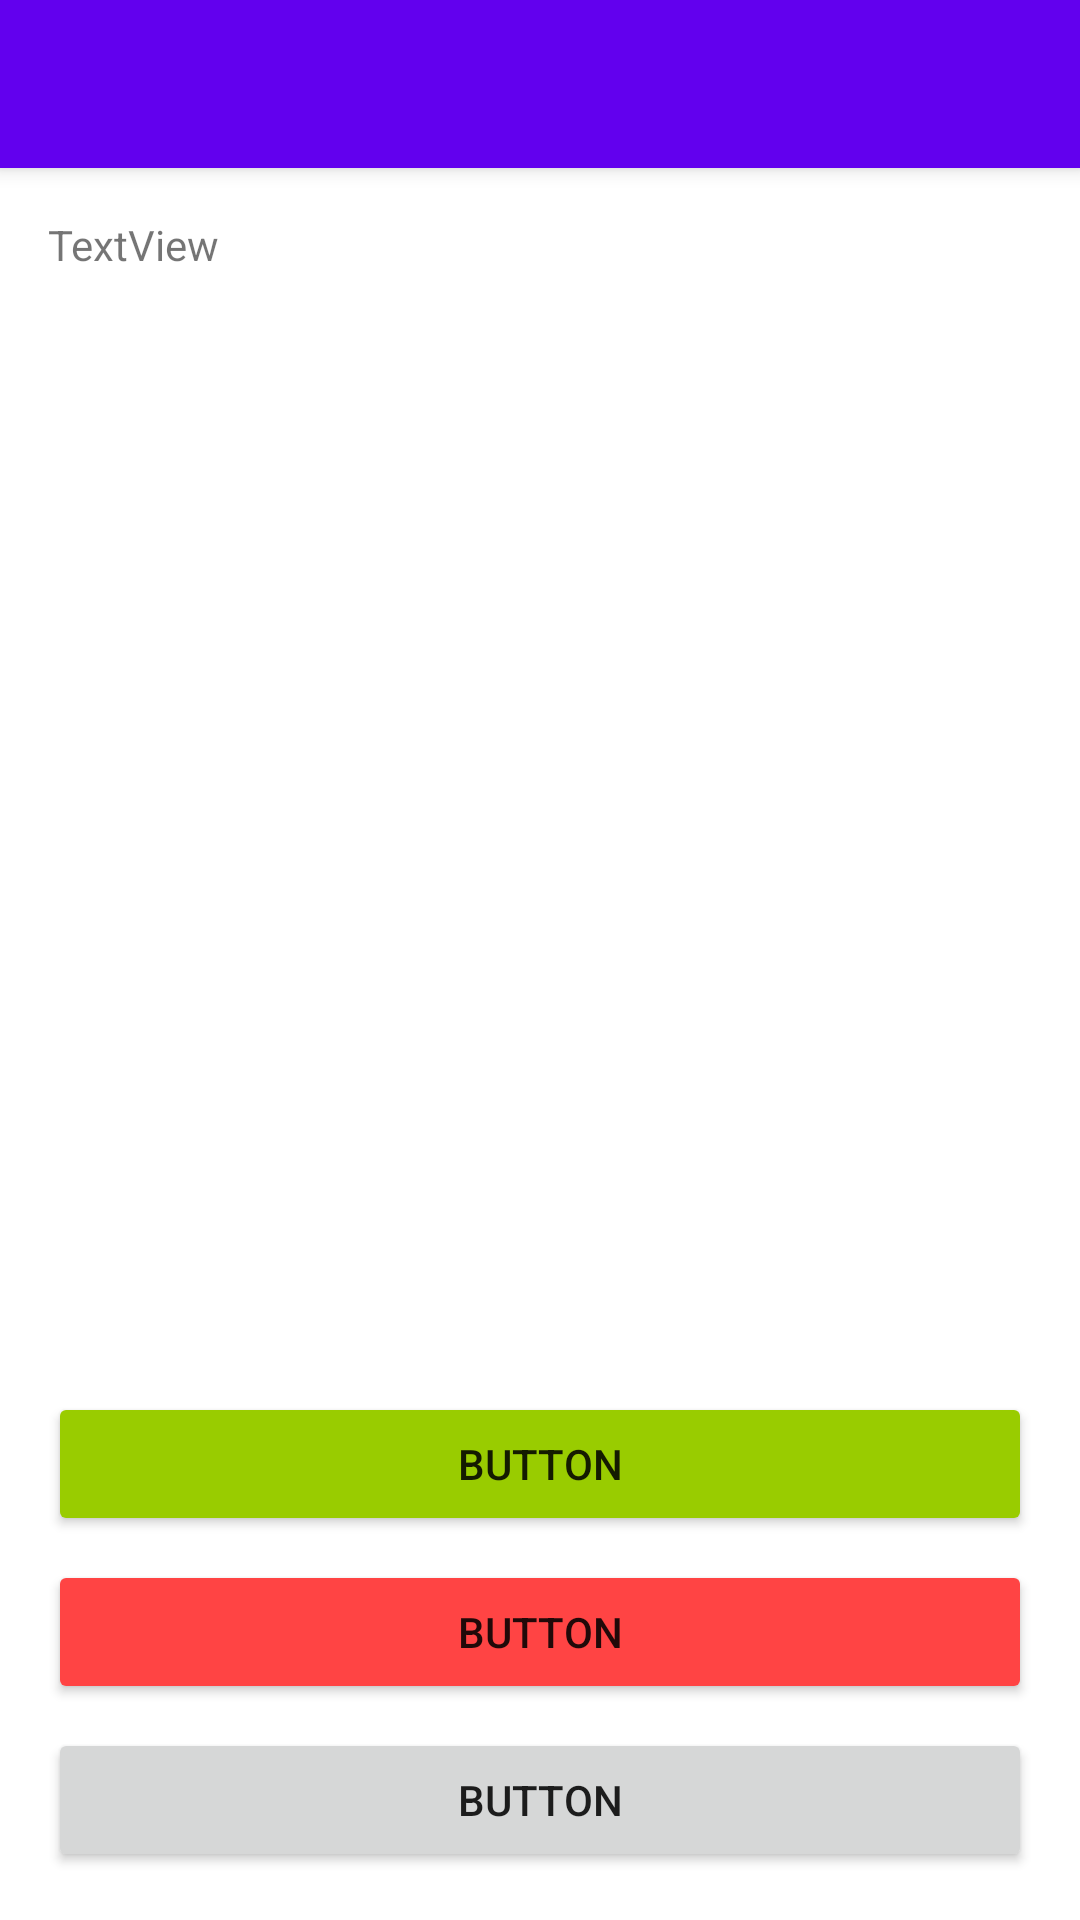

Write the Android layout XML for this screen, with the resource values it uses.
<!-- AndroidManifest.xml: application theme Theme.RdvGeolocalise -->
<!-- res/layout/activity_main2.xml -->
<?xml version="1.0" encoding="utf-8"?>
<androidx.coordinatorlayout.widget.CoordinatorLayout xmlns:android="http://schemas.android.com/apk/res/android"
    xmlns:app="http://schemas.android.com/apk/res-auto"
    xmlns:tools="http://schemas.android.com/tools"
    android:layout_width="match_parent"
    android:layout_height="match_parent"
    tools:context=".MainActivity2">

    <com.google.android.material.appbar.AppBarLayout
        android:layout_width="match_parent"
        android:layout_height="wrap_content"
        android:theme="@style/Theme.RdvGeolocalise.AppBarOverlay">

        <androidx.appcompat.widget.Toolbar
            android:id="@+id/toolbar"
            android:layout_width="match_parent"
            android:layout_height="?attr/actionBarSize"
            android:background="?attr/colorPrimary"
            app:popupTheme="@style/Theme.RdvGeolocalise.PopupOverlay" />

    </com.google.android.material.appbar.AppBarLayout>

    <include layout="@layout/content_main" />

</androidx.coordinatorlayout.widget.CoordinatorLayout>
<!-- res/layout/content_main.xml (included above) -->
<?xml version="1.0" encoding="utf-8"?>
<androidx.constraintlayout.widget.ConstraintLayout xmlns:android="http://schemas.android.com/apk/res/android"
    xmlns:app="http://schemas.android.com/apk/res-auto"
    xmlns:tools="http://schemas.android.com/tools"
    android:layout_width="match_parent"
    android:layout_height="match_parent"
    app:layout_behavior="@string/appbar_scrolling_view_behavior">

    <TextView
        android:id="@+id/textView"
        android:layout_width="0dp"
        android:layout_height="0dp"
        android:layout_marginStart="16dp"
        android:layout_marginLeft="16dp"
        android:layout_marginTop="16dp"
        android:layout_marginEnd="16dp"
        android:layout_marginRight="16dp"
        android:text="TextView"
        app:layout_constraintBottom_toTopOf="@+id/buttonAccept"
        app:layout_constraintEnd_toEndOf="parent"
        app:layout_constraintHorizontal_bias="0.0"
        app:layout_constraintStart_toStartOf="parent"
        app:layout_constraintTop_toTopOf="parent" />

    <Button
        android:id="@+id/buttonAccept"
        android:layout_width="0dp"
        android:layout_height="wrap_content"
        android:layout_marginStart="16dp"
        android:layout_marginLeft="16dp"
        android:layout_marginEnd="16dp"
        android:layout_marginRight="16dp"
        android:text="button"
        android:onClick="acceptInvitation"
        app:backgroundTint="@android:color/holo_green_light"
        app:layout_constraintEnd_toEndOf="parent"
        app:layout_constraintHorizontal_bias="0.0"
        app:layout_constraintStart_toStartOf="parent"
        app:layout_constraintTop_toBottomOf="@+id/textView" />

    <Button
        android:id="@+id/buttonRefuse"
        android:layout_width="0dp"
        android:layout_height="wrap_content"
        android:layout_marginStart="16dp"
        android:layout_marginLeft="16dp"
        android:layout_marginTop="8dp"
        android:layout_marginEnd="16dp"
        android:layout_marginRight="16dp"
        android:text="button"
        android:onClick="refuseInvitation"
        app:backgroundTint="@android:color/holo_red_light"
        app:layout_constraintEnd_toEndOf="parent"
        app:layout_constraintStart_toStartOf="parent"
        app:layout_constraintTop_toBottomOf="@+id/buttonAccept" />

    <Button
        android:id="@+id/buttonShowInMap"
        android:layout_width="0dp"
        android:layout_height="wrap_content"
        android:layout_marginStart="16dp"
        android:layout_marginLeft="16dp"
        android:layout_marginTop="8dp"
        android:layout_marginEnd="16dp"
        android:layout_marginRight="16dp"
        android:layout_marginBottom="16dp"
        android:onClick="showInMap"
        android:text="button"
        app:layout_constraintBottom_toBottomOf="parent"
        app:layout_constraintEnd_toEndOf="parent"
        app:layout_constraintStart_toStartOf="parent"
        app:layout_constraintTop_toBottomOf="@+id/buttonRefuse" />

</androidx.constraintlayout.widget.ConstraintLayout>
<!-- resources referenced by this layout -->
<resources>
  <style name="Theme.RdvGeolocalise" parent="Theme.MaterialComponents.DayNight.DarkActionBar">
          
          <item name="colorPrimary">@color/purple_500</item>
          <item name="colorPrimaryVariant">@color/purple_700</item>
          <item name="colorOnPrimary">@color/white</item>
          
          <item name="colorSecondary">@color/teal_200</item>
          <item name="colorSecondaryVariant">@color/teal_700</item>
          <item name="colorOnSecondary">@color/black</item>
          
          <item name="android:statusBarColor" tools:targetApi="l">?attr/colorPrimaryVariant</item>
          
      </style>
  <!-- not gathered from this repository: default colours our renderer supplied (Android Studio template values) -->
  <color name="purple_500">#FF6200EE</color>
  <color name="purple_700">#FF3700B3</color>
  <color name="teal_200">#FF03DAC5</color>
  <color name="teal_700">#FF018786</color>
  <color name="black">#FF000000</color>
  <color name="white">#FFFFFFFF</color>
</resources>
